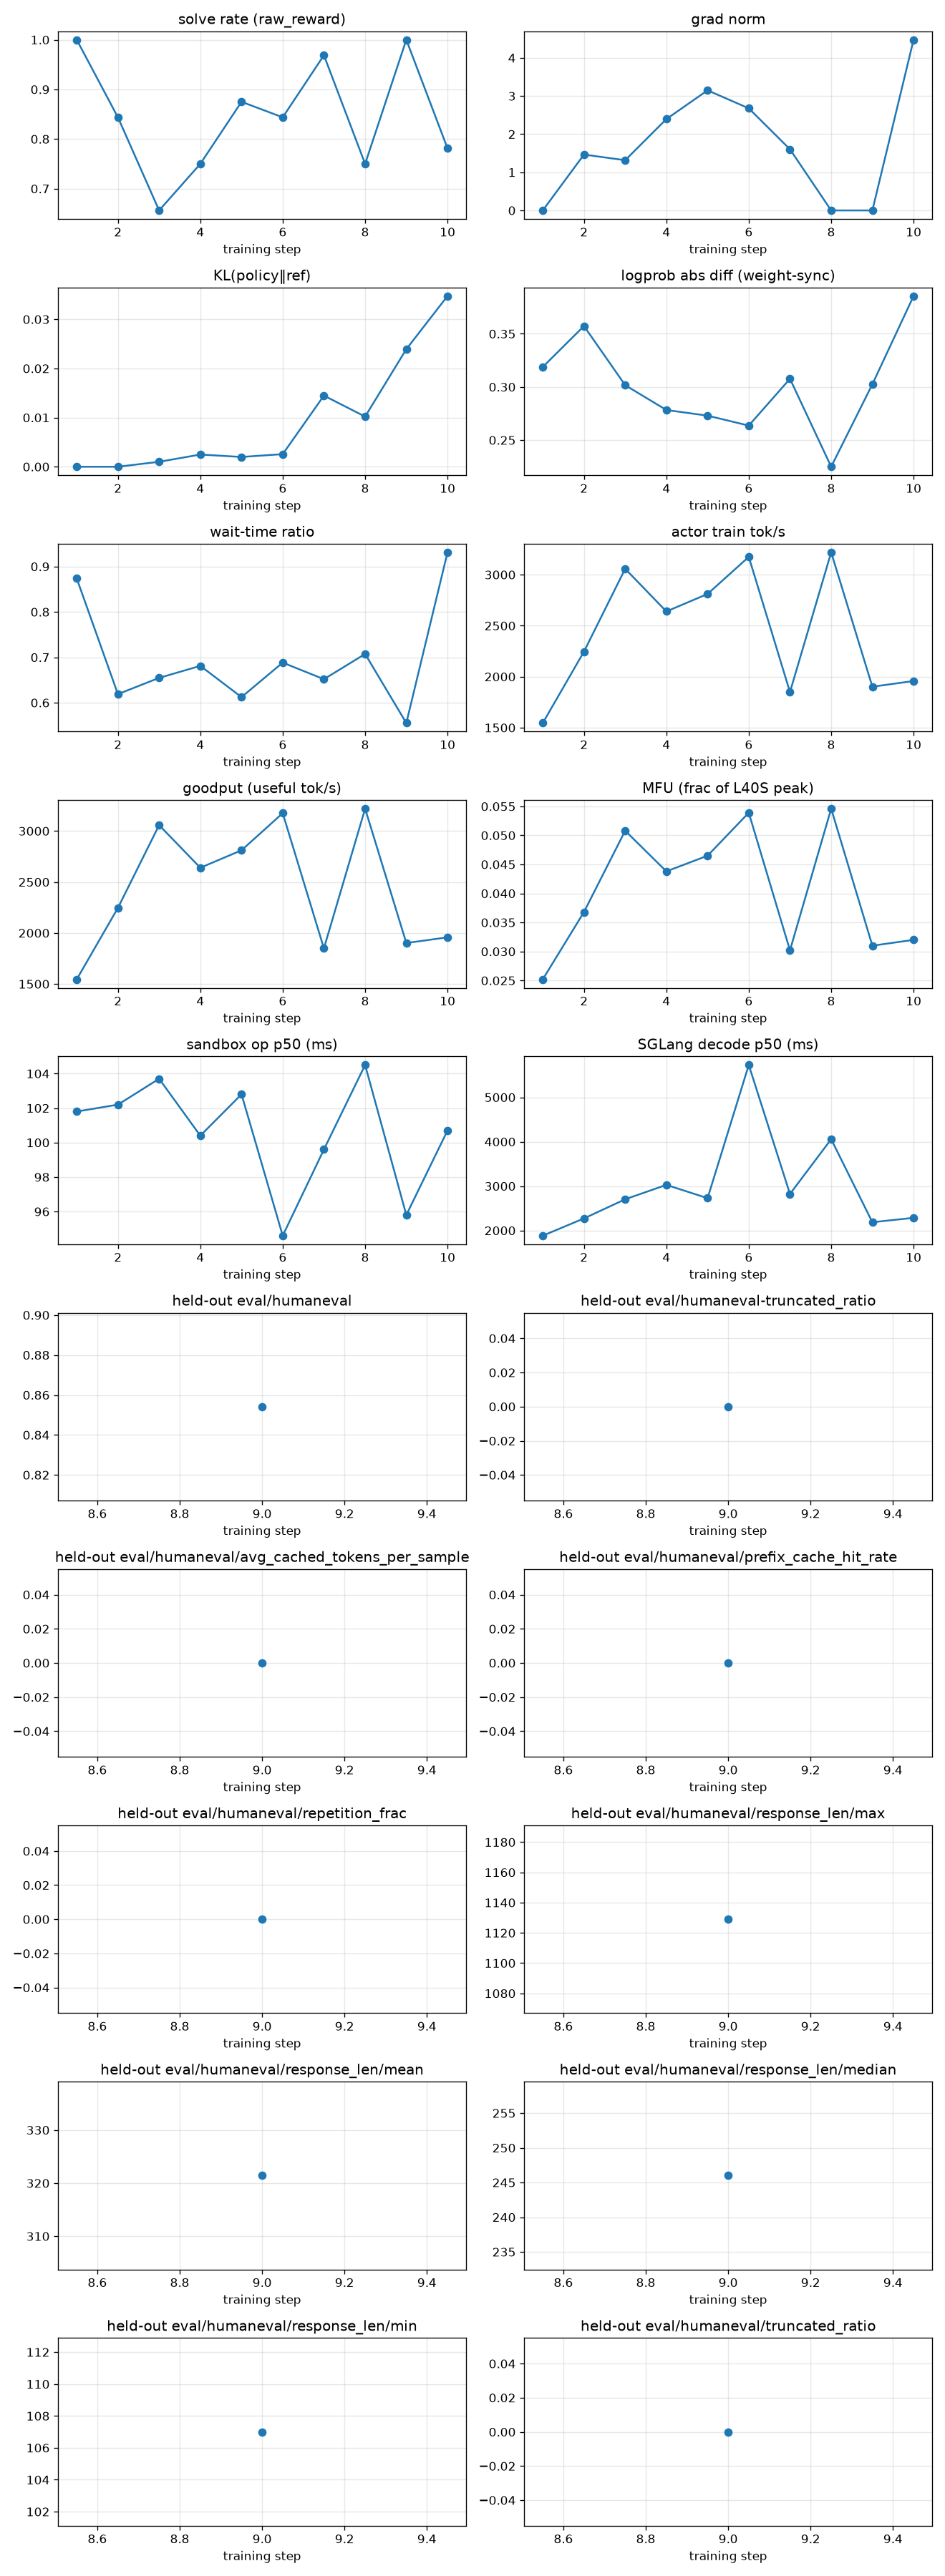

The file beside this chart, header and first rows:
rollout_id, rollout/raw_reward, train/grad_norm, train/pg_loss, train/kl_loss, train/train_rollout_logprob_abs_diff, train/global_batch_size, rollout/response_lengths, perf/step_time, perf/actor_train_tok_per_s, perf/goodput_tok_per_s, perf/actor_train_tflops, perf/mfu, perf/wait_time_ratio, perf/sandbox_count, perf/sandbox_ms_mean, perf/sandbox_ms_p50, perf/sandbox_ms_p95, perf/sglang_gen_count, perf/sglang_gen_ms_mean, perf/sglang_gen_ms_p50, perf/sglang_gen_ms_p95, perf/actor_train_time, perf/data_preprocess_time
1, 1.0, 0.0, 0.0, 0.0, 0.3188, 32, 191.7, 86.65, 1545, 1545, 9.131, 0.0252, 0.8738, 244, 235.7, 101.8, 1033, 48, 2078, 1884, 3994, 8.058, 0.01159
2, 0.8438, 1.465, -7.450580596923828e-09, 0.0, 0.3573, 32, 255.2, 37.59, 2246, 2246, 13.34, 0.0368, 0.6189, 187, 202.1, 102.2, 863.0, 47, 3518, 2272, 10438, 6.564, 0.495
3, 0.6562, 1.317, -7.450580596923828e-09, 0.001008, 0.3017, 32, 517.6, 46.49, 3058, 3058, 18.38, 0.0508, 0.6547, 223, 158.2, 103.7, 595.8, 69, 3342, 2703, 9731, 7.785, 0.328
4, 0.75, 2.396, -9.313225746154785e-10, 0.00248, 0.2783, 32, 514.2, 55.7, 2640, 2640, 15.87, 0.0438, 0.6812, 229, 179.2, 100.4, 625.6, 69, 3687, 3028, 11140, 9.174, 0.4833
5, 0.875, 3.149, 3.725290298461914e-09, 0.00199, 0.273, 32, 319.2, 36.93, 2811, 2811, 16.84, 0.0465, 0.6124, 146, 256.3, 102.8, 1343, 35, 3895, 2728, 9973, 6.338, 0.2966
6, 0.8438, 2.678, 8.381903171539307e-09, 0.002564, 0.2636, 32, 552.3, 54.46, 3175, 3175, 19.51, 0.0539, 0.6884, 203, 175.7, 94.6, 629.9, 49, 5010, 5728, 10319, 8.47, 0.3363
7, 0.9688, 1.603, -4.6566128730773926e-09, 0.01447, 0.3077, 32, 182.7, 41.05, 1849, 1849, 10.93, 0.0302, 0.6518, 159, 219.9, 99.6, 1155, 35, 3850, 2823, 7990, 6.536, 0.4881
8, 0.75, 0.0, 0.0, 0.01021, 0.225, 32, 552.1, 56.47, 3219, 3219, 19.75, 0.0546, 0.7074, 226, 178.6, 104.5, 607.8, 57, 4366, 4057, 9296, 8.113, 0.3328
9, 1.0, 0.0, 0.0, 0.02393, 0.3025, 32, 175.2, 31.87, 1902, 1902, 11.24, 0.031, 0.5553, 135, 157.4, 95.8, 620.6, 39, 3168, 2186, 8792, 6.41, 0.4891
10, 0.7812, 4.476, -4.6566128730773926e-09, 0.03474, 0.3855, 32, 203.1, 120.2, 1957, 1957, 11.58, 0.032, 0.9312, 519, 201.7, 100.7, 838.7, 117, 3036, 2286, 10820, 6.418, 0.008418
